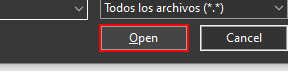
Workflow: AdjuntarPDF

Step 1: click in window 'Open' (chrome.exe)
